Run: headless pygame with SDL's dummy video driver; simulated clock (each Clock.tick advances the game by its frame time, no real sleeping); random seed 0; keys injected as events and as key.get_pressed() state; no mouse input.
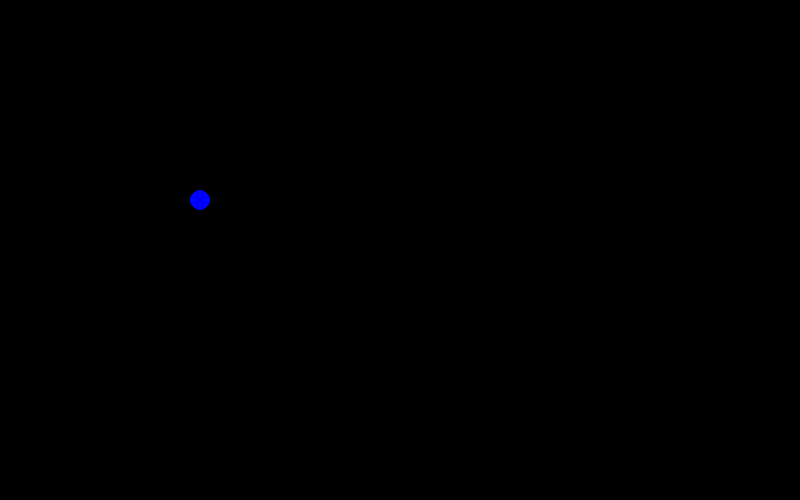
Frame 1 of 4 · flips 1–60 · no input
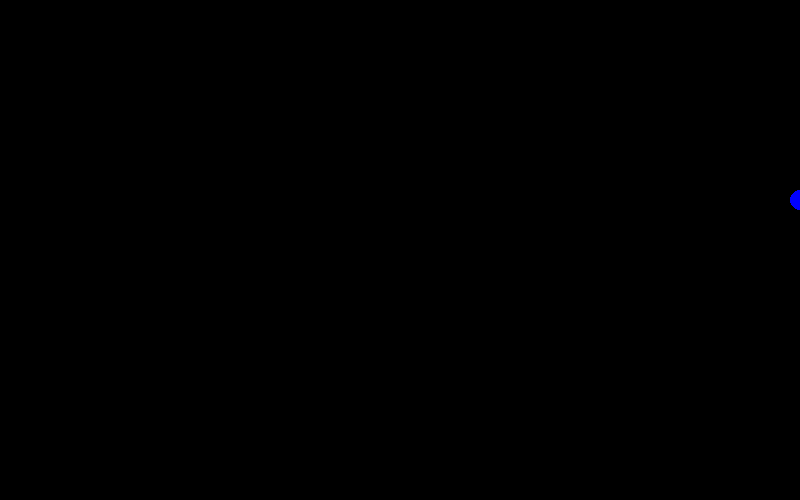
Frame 2 of 4 · flips 61–180 · tapped SPACE, RETURN · held RIGHT (→), D
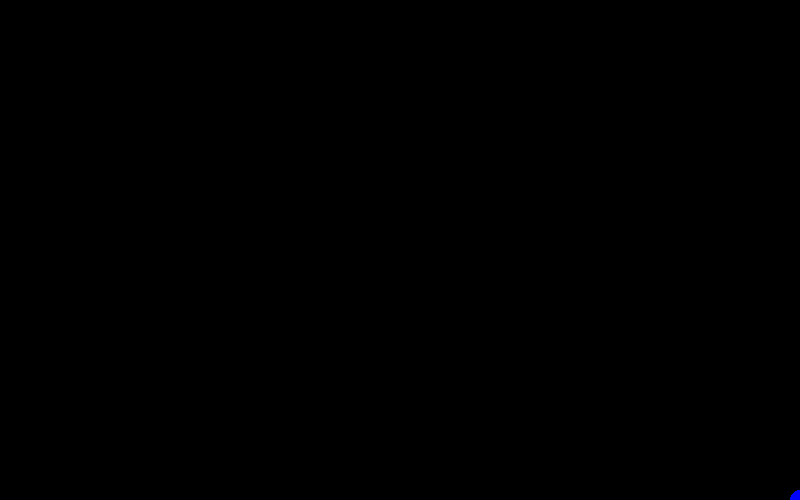
Frame 3 of 4 · flips 181–300 · held DOWN (↓), S
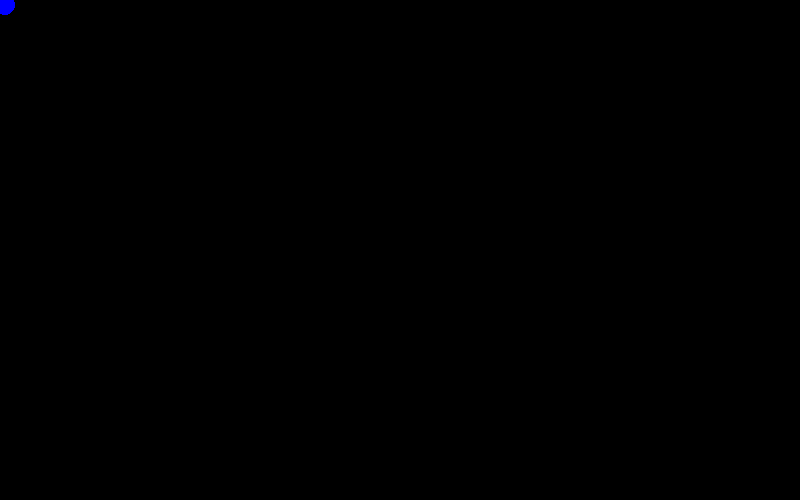
Frame 4 of 4 · flips 301–420 · held LEFT (←), A, UP (↑), W

The pygame program that drew these frames:

# Projekt mit Kommentaren
import pygame
#importing pygame
from sys import exit
#the sys module is a part of pygame. it includes the "exit" command which will be used to shut down the game, without having to close the "while True"-loop
#initiating pygame
screen = pygame.display.set_mode((800,500))
#setting parameters for the window our game will be played in
pygame.display.set_caption("Caries Killers")
#setting our games title to "Caries Killers" which will be visible on top of our window
clock = pygame.time.Clock()
#setting a clock for controlling time aswell as the frame refreshing rate
x = 200
y = 200
#setting the x and y position of our starting point 
radius = 10
#the radius will be used for our circle element's size
vel = 15
#defining our speed for moving the circle (15 pixels/second)
while True:                                    
#opening a while loop so the window wont disappear instantly; all elements will be placed in here
    for event in pygame.event.get():
    #getting player inputs (or events) using a for-loop
        if event.type == pygame.QUIT:
            pygame.quit()
            exit()
        #using an if loop we insert the possibility to close the game; pygame.quit() can be viewed as the opposite of pygame.init()
    keys = pygame.key.get_pressed()
    #giving our keyboard the ability to give input into our game
    if keys[pygame.K_LEFT] and x - radius > 0:
       x -= vel
    if keys[pygame.K_RIGHT] and x + radius < 800:
       x += vel
    if keys[pygame.K_UP] and y - radius > 0:
       y -= vel
    if keys[pygame.K_DOWN] and y + radius < 500:
       y += vel
    #assigning two dimensional movement on the arrow keys and setting boundries 
    screen.fill((0,0,0))
    #macht Hinterrund schwarz
    pygame.draw.circle(screen,(0,0,255),(x, y), radius)
    #blauer Kreis
    pygame.display.update()
    #constantly updating the window (or display) is essential for moving images
    clock.tick(60)
    #starting the clock for time measurement and restricting refresh rate(max. is 60/scond).
    #this means that the while loop will be repeated at most 60 times per second
